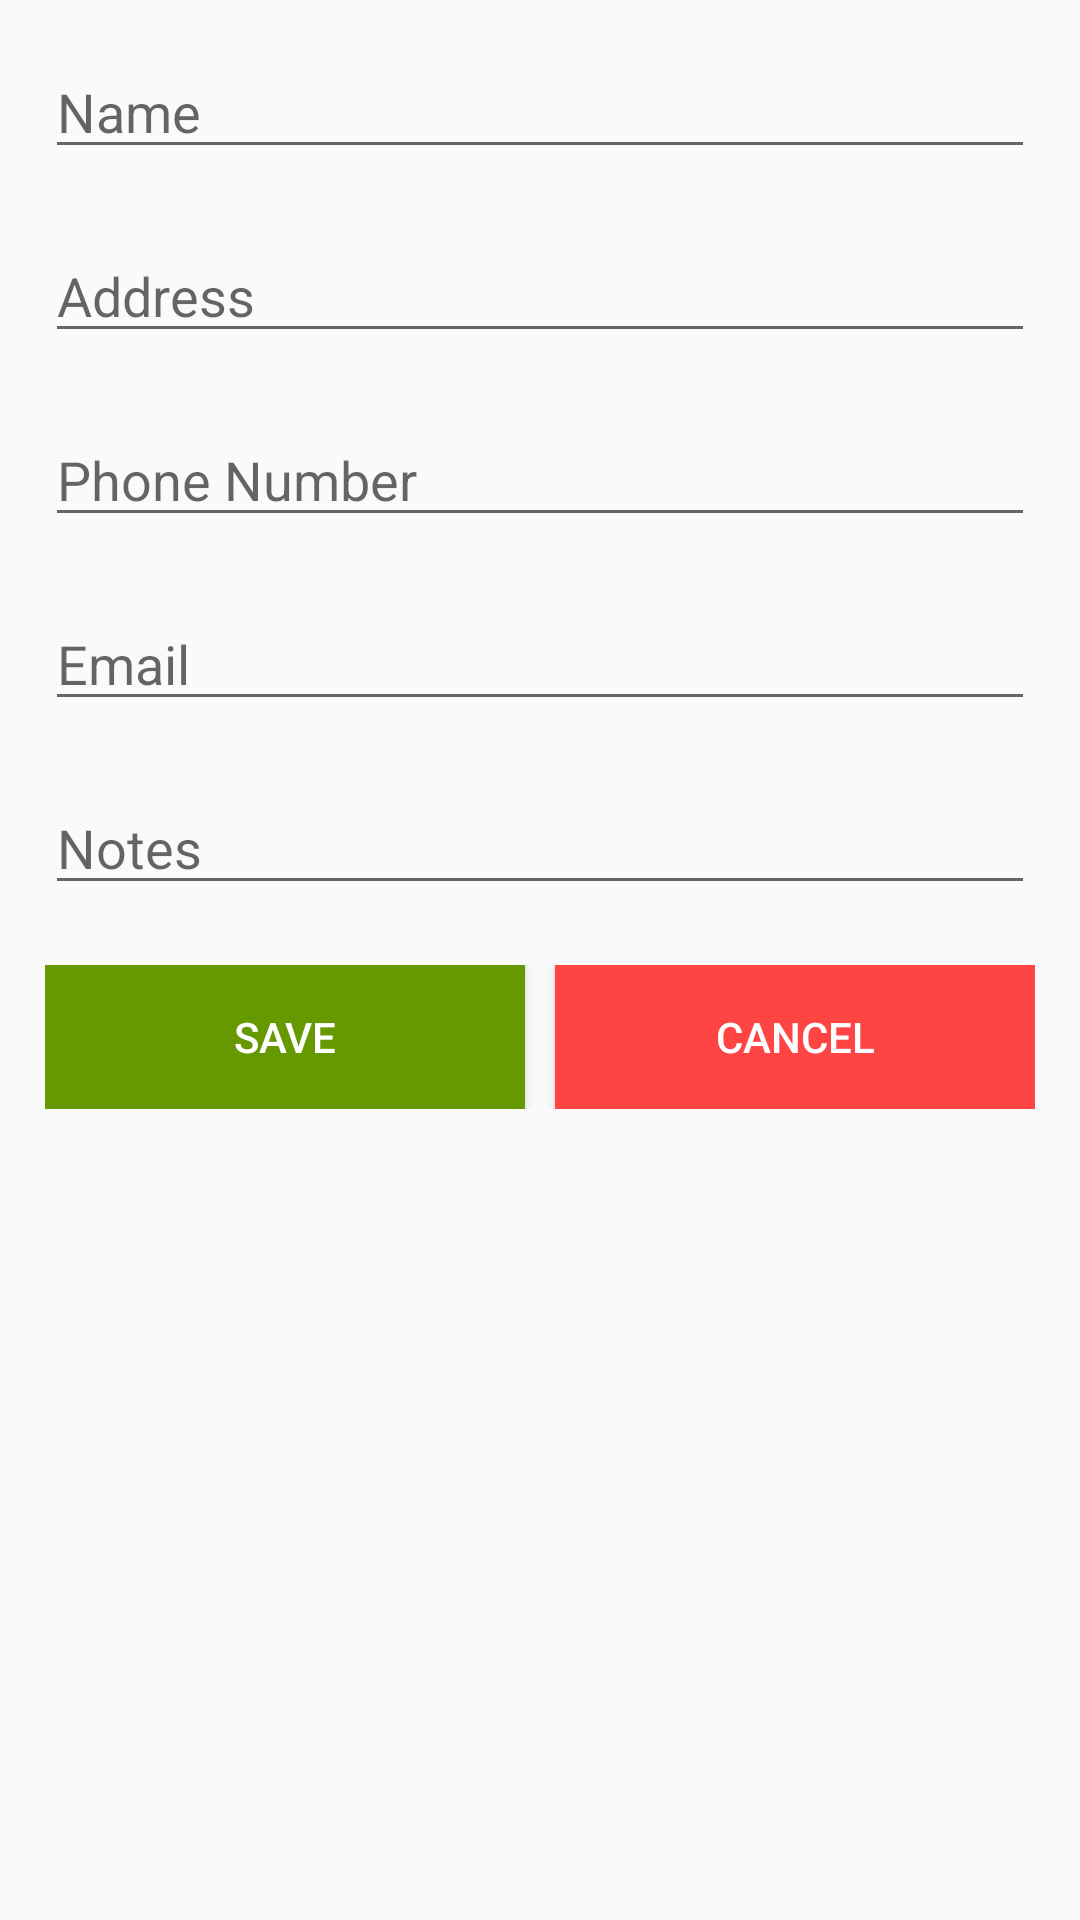

Layout XML and referenced resources for this Android screen:
<!-- AndroidManifest.xml: application theme Theme.Clienda -->
<!-- res/layout/activity_new_client.xml -->
<RelativeLayout xmlns:android="http://schemas.android.com/apk/res/android"
    xmlns:tools="http://schemas.android.com/tools"
    android:layout_width="match_parent"
    android:layout_height="match_parent"
    tools:context="com.arturobermejo.clienda.NewClientActivity">

    <ScrollView
        android:layout_width="match_parent"
        android:layout_height="match_parent"
        android:id="@+id/scrollView"
        android:layout_alignParentTop="true"
        android:layout_centerHorizontal="true">

        <LinearLayout
            android:orientation="vertical"
            android:layout_width="match_parent"
            android:layout_height="match_parent"
            android:padding="15dp">

            <EditText
                android:layout_width="match_parent"
                android:layout_height="wrap_content"
                android:layout_marginBottom="20dp"
                android:inputType="textPersonName"
                android:hint="@string/name"
                android:id="@+id/formClientName" />

            <EditText
                android:layout_width="match_parent"
                android:layout_height="wrap_content"
                android:layout_marginBottom="20dp"
                android:hint="@string/address"
                android:id="@+id/formClientAddress" />

            <EditText
                android:layout_width="match_parent"
                android:layout_height="wrap_content"
                android:layout_marginBottom="20dp"
                android:inputType="phone"
                android:hint="@string/phone"
                android:id="@+id/formClientPhone"/>

            <EditText
                android:layout_width="match_parent"
                android:layout_height="wrap_content"
                android:layout_marginBottom="20dp"
                android:inputType="textEmailAddress"
                android:hint="@string/email"
                android:id="@+id/formClientEmail" />

            <EditText
                android:layout_width="match_parent"
                android:layout_height="wrap_content"
                android:layout_marginBottom="20dp"
                android:id="@+id/formClientNotes"
                android:hint="@string/notes" />

            <LinearLayout
                android:layout_width="match_parent"
                android:layout_height="wrap_content">
                <Button
                    android:layout_width="0dp"
                    android:layout_marginRight="5dp"
                    android:background="@android:color/holo_green_dark"
                    android:textColor="@android:color/background_light"
                    android:layout_height="wrap_content"
                    android:layout_weight="1"
                    android:text="@string/save"
                    android:id="@+id/formClientSave" />
                <Button
                    android:layout_width="0dp"
                    android:layout_marginLeft="5dp"
                    android:background="@android:color/holo_red_light"
                    android:textColor="@android:color/background_light"
                    android:layout_height="wrap_content"
                    android:layout_weight="1"
                    android:text="@string/cancel"
                    android:id="@+id/formClientCancel" />
            </LinearLayout>

        </LinearLayout>

    </ScrollView>


</RelativeLayout>
<!-- resources referenced by this layout -->
<resources>
  <string name="address">Address</string>
  <string name="cancel">Cancel</string>
  <string name="email">Email</string>
  <string name="name">Name</string>
  <string name="notes">Notes</string>
  <string name="phone">Phone Number</string>
  <string name="save">Save</string>
  <!-- drawable selectable_background_clienda (drawable) -->
  <?xml version="1.0" encoding="utf-8"?>
  <selector xmlns:android="http://schemas.android.com/apk/res/android"
          android:exitFadeDuration="@android:integer/config_mediumAnimTime" >
      <item android:state_pressed="false" android:state_focused="true" android:drawable="@drawable/list_focused_clienda" />
      <item android:state_pressed="true" android:drawable="@drawable/list_pressed_clienda" />
      <item android:drawable="@android:color/transparent" />
  </selector>
  <style name="PopupMenu.Clienda" parent="@style/Widget.AppCompat.PopupMenu">	
          <item name="android:popupBackground">@drawable/menu_dropdown_panel_clienda</item>	
      </style>
  <style name="DropDownListView.Clienda" parent="@style/Widget.AppCompat.ListView.DropDown">
          <item name="android:listSelector">@drawable/selectable_background_clienda</item>
      </style>
  <style name="ActionBarTabStyle.Clienda" parent="@style/Widget.AppCompat.ActionBar.TabView">
          <item name="android:background">@drawable/tab_indicator_ab_clienda</item>
      </style>
  <style name="DropDownNav.Clienda" parent="@style/Widget.AppCompat.Spinner.DropDown.ActionBar">
          <item name="android:background">@drawable/spinner_background_ab_clienda</item>
          <item name="android:popupBackground">@drawable/menu_dropdown_panel_clienda</item>
          <item name="android:dropDownSelector">@drawable/selectable_background_clienda</item>
      </style>
  <style name="ActionBar.Solid.Clienda" parent="@style/Widget.AppCompat.Light.ActionBar.Solid.Inverse">
          <item name="background">@drawable/ab_solid_clienda</item>
          <item name="backgroundStacked">@drawable/ab_stacked_solid_clienda</item>
          <item name="backgroundSplit">@drawable/ab_bottom_solid_clienda</item>
          <item name="progressBarStyle">@style/ProgressBar.Clienda</item>
          <item name="icon">@drawable/ic_action_clienda_white</item>
      </style>
  <style name="ActionButton.CloseMode.Clienda" parent="@style/Widget.AppCompat.ActionButton.CloseMode">
          <item name="android:background">@drawable/btn_cab_done_clienda</item>
      </style>
  <style name="Theme.Clienda.Widget" parent="@style/Theme.AppCompat">
          <item name="popupMenuStyle">@style/PopupMenu.Clienda</item>
          <item name="dropDownListViewStyle">@style/DropDownListView.Clienda</item>
      </style>
  <!-- drawable spinner_background_ab_clienda (drawable) -->
  <?xml version="1.0" encoding="utf-8"?>
  <selector xmlns:android="http://schemas.android.com/apk/res/android">
      <item android:state_enabled="false"
          android:drawable="@drawable/spinner_ab_disabled_clienda" />
      <item android:state_pressed="true"
          android:drawable="@drawable/spinner_ab_pressed_clienda" />
      <item android:state_pressed="false" android:state_focused="true"
          android:drawable="@drawable/spinner_ab_focused_clienda" />
      <item android:drawable="@drawable/spinner_ab_default_clienda" />
  </selector>
  <style name="ProgressBar.Clienda" parent="@style/Widget.AppCompat.ProgressBar.Horizontal">
          <item name="android:progressDrawable">@drawable/progress_horizontal_clienda</item>
      </style>
  <!-- drawable btn_cab_done_clienda (drawable) -->
  <?xml version="1.0" encoding="utf-8"?>
  <selector xmlns:android="http://schemas.android.com/apk/res/android">
      <item android:state_pressed="true"
          android:drawable="@drawable/btn_cab_done_pressed_clienda" />
      <item android:state_focused="true" android:state_enabled="true"
          android:drawable="@drawable/btn_cab_done_focused_clienda" />
      <item android:state_enabled="true"
          android:drawable="@drawable/btn_cab_done_default_clienda" />
  </selector>
</resources>
